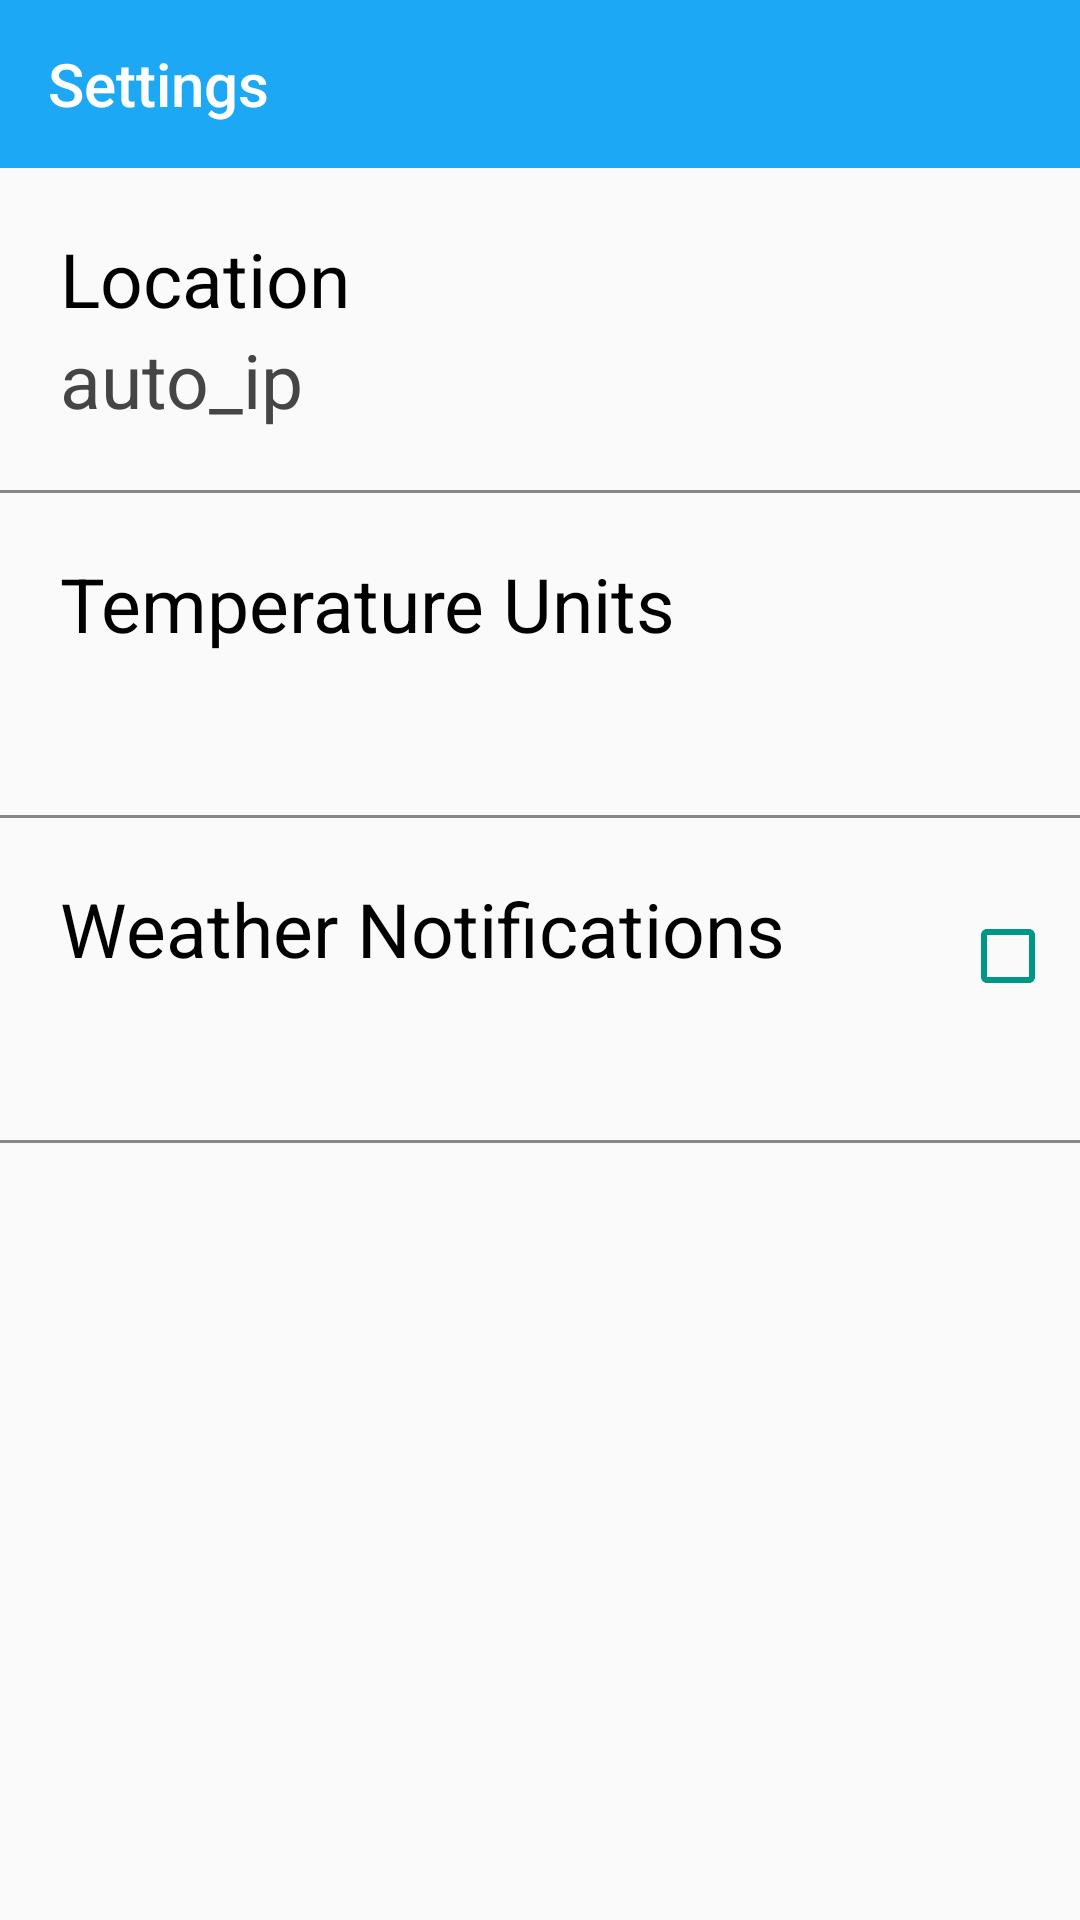

Reconstruct the res/layout file that produces this screen, plus the resources it refers to.
<!-- AndroidManifest.xml: application theme AppTheme -->
<!-- res/layout/activity_settings.xml -->
<?xml version="1.0" encoding="utf-8"?>
<LinearLayout xmlns:android="http://schemas.android.com/apk/res/android"
    android:layout_width="match_parent"
    android:layout_height="match_parent"
    android:orientation="vertical"
    xmlns:app="http://schemas.android.com/apk/res-auto"
    xmlns:tool="http://schemas.android.com/tools"
    tool:context=".SettingsActivity">

    <androidx.appcompat.widget.Toolbar
        android:id="@+id/settings"
        android:layout_width="match_parent"
        android:layout_height="wrap_content"
        app:title="@string/settings"
        android:background="?attr/colorPrimary"
        android:minHeight="?actionBarSize"
        android:logo="@mipmap/left_arrow"
        app:titleTextColor="@color/textColorWhite"
        app:navigationIcon="@mipmap/left_arrow"/>

    <LinearLayout
        android:id="@+id/set_location"
        android:layout_width="match_parent"
        android:layout_height="wrap_content"
        android:orientation="vertical"
        android:visibility="visible">

        <TextView
            android:layout_width="match_parent"
            android:layout_height="wrap_content"
            android:layout_marginTop="20dp"
            android:layout_marginLeft="20dp"
            android:text="Location"
            android:textColor="@color/textColorBondBlack"
            android:textSize="25dp"/>

        <TextView
            android:id="@+id/set_ip"
            android:layout_width="match_parent"
            android:layout_height="wrap_content"
            android:layout_marginLeft="20dp"
            android:layout_marginBottom="20dp"
            android:text="auto_ip"
            android:textColor="@color/textColorBlack"
            android:textSize="25dp"/>

    </LinearLayout>

    <RelativeLayout
        android:id="@+id/edit_loc"
        android:layout_width="match_parent"
        android:layout_height="wrap_content"
        android:visibility="gone">

        <EditText
            android:id="@+id/edit_location"
            android:layout_width="match_parent"
            android:layout_height="wrap_content"
            android:layout_margin="20dp"
            android:hint="Enter a City's name:"
            android:textColor="@color/textColorBondBlack"
            android:textSize="25dp"/>

        <Button
            android:id="@+id/button_location"
            android:layout_width="wrap_content"
            android:layout_height="40dp"
            android:layout_marginLeft="260dp"
            android:layout_marginTop="20dp"
            android:background="@color/colorPrimary"
            android:text="确定"/>

    </RelativeLayout>

    <View
        android:layout_width="match_parent"
        android:layout_height="1dp"
        android:background="@color/textColorGray"/>

    <LinearLayout
        android:id="@+id/temp_units"
        android:layout_width="match_parent"
        android:layout_height="wrap_content"
        android:orientation="vertical">

        <TextView
            android:layout_width="match_parent"
            android:layout_height="wrap_content"
            android:layout_marginTop="20dp"
            android:layout_marginLeft="20dp"
            android:text="Temperature Units"
            android:textColor="@color/textColorBondBlack"
            android:textSize="25dp"/>

        <TextView
            android:id="@+id/set_units"
            android:layout_width="match_parent"
            android:layout_height="wrap_content"
            android:layout_marginLeft="20dp"
            android:layout_marginBottom="20dp"
            android:textColor="@color/textColorBlack"
            android:textSize="25dp"/>

    </LinearLayout>

    <View
        android:layout_width="match_parent"
        android:layout_height="1dp"
        android:background="@color/textColorGray"/>

    <RelativeLayout
        android:layout_width="match_parent"
        android:layout_height="wrap_content">

        <LinearLayout
            android:layout_width="match_parent"
            android:layout_height="wrap_content"
            android:orientation="vertical">

            <TextView
                android:layout_width="match_parent"
                android:layout_height="wrap_content"
                android:layout_marginTop="20dp"
                android:layout_marginLeft="20dp"
                android:text="Weather Notifications"
                android:textColor="@color/textColorBondBlack"
                android:textSize="25dp"/>

            <TextView
                android:id="@+id/set_notify"
                android:layout_width="match_parent"
                android:layout_height="wrap_content"
                android:layout_marginLeft="20dp"
                android:layout_marginBottom="20dp"
                android:textColor="@color/textColorBlack"
                android:textSize="25dp"/>

        </LinearLayout>

        <CheckBox
            android:id="@+id/enable_checkbox"
            android:layout_width="wrap_content"
            android:layout_height="wrap_content"
            android:theme="@style/MyCheckBox"
            android:layout_marginLeft="320dp"
            android:layout_marginTop="30dp" />

    </RelativeLayout>

    <View
        android:layout_width="match_parent"
        android:layout_height="1dp"
        android:background="@color/textColorGray"/>

</LinearLayout>
<!-- resources referenced by this layout -->
<resources>
  <color name="colorPrimary">#1CA8F4</color>
  <color name="textColorBlack">#454545</color>
  <color name="textColorBondBlack">#010101</color>
  <color name="textColorGray">#878787</color>
  <color name="textColorWhite">#fff</color>
  <string name="settings">Settings</string>
  <style name="MyCheckBox" parent="Theme.AppCompat.Light">
          <item name="colorControlNormal">@color/green</item>
          <item name="colorControlActivated">@color/green</item>
      </style>
  <style name="AppTheme" parent="Theme.AppCompat.Light.NoActionBar">
          
          <item name="colorPrimary">@color/colorPrimary</item>
          <item name="colorPrimaryDark">@color/colorPrimaryDark</item>
          <item name="colorAccent">@color/colorAccent</item>
      </style>
  <color name="green">#009688</color>
  <color name="colorPrimaryDark">#0287D0</color>
  <color name="colorAccent">#D81B60</color>
</resources>
